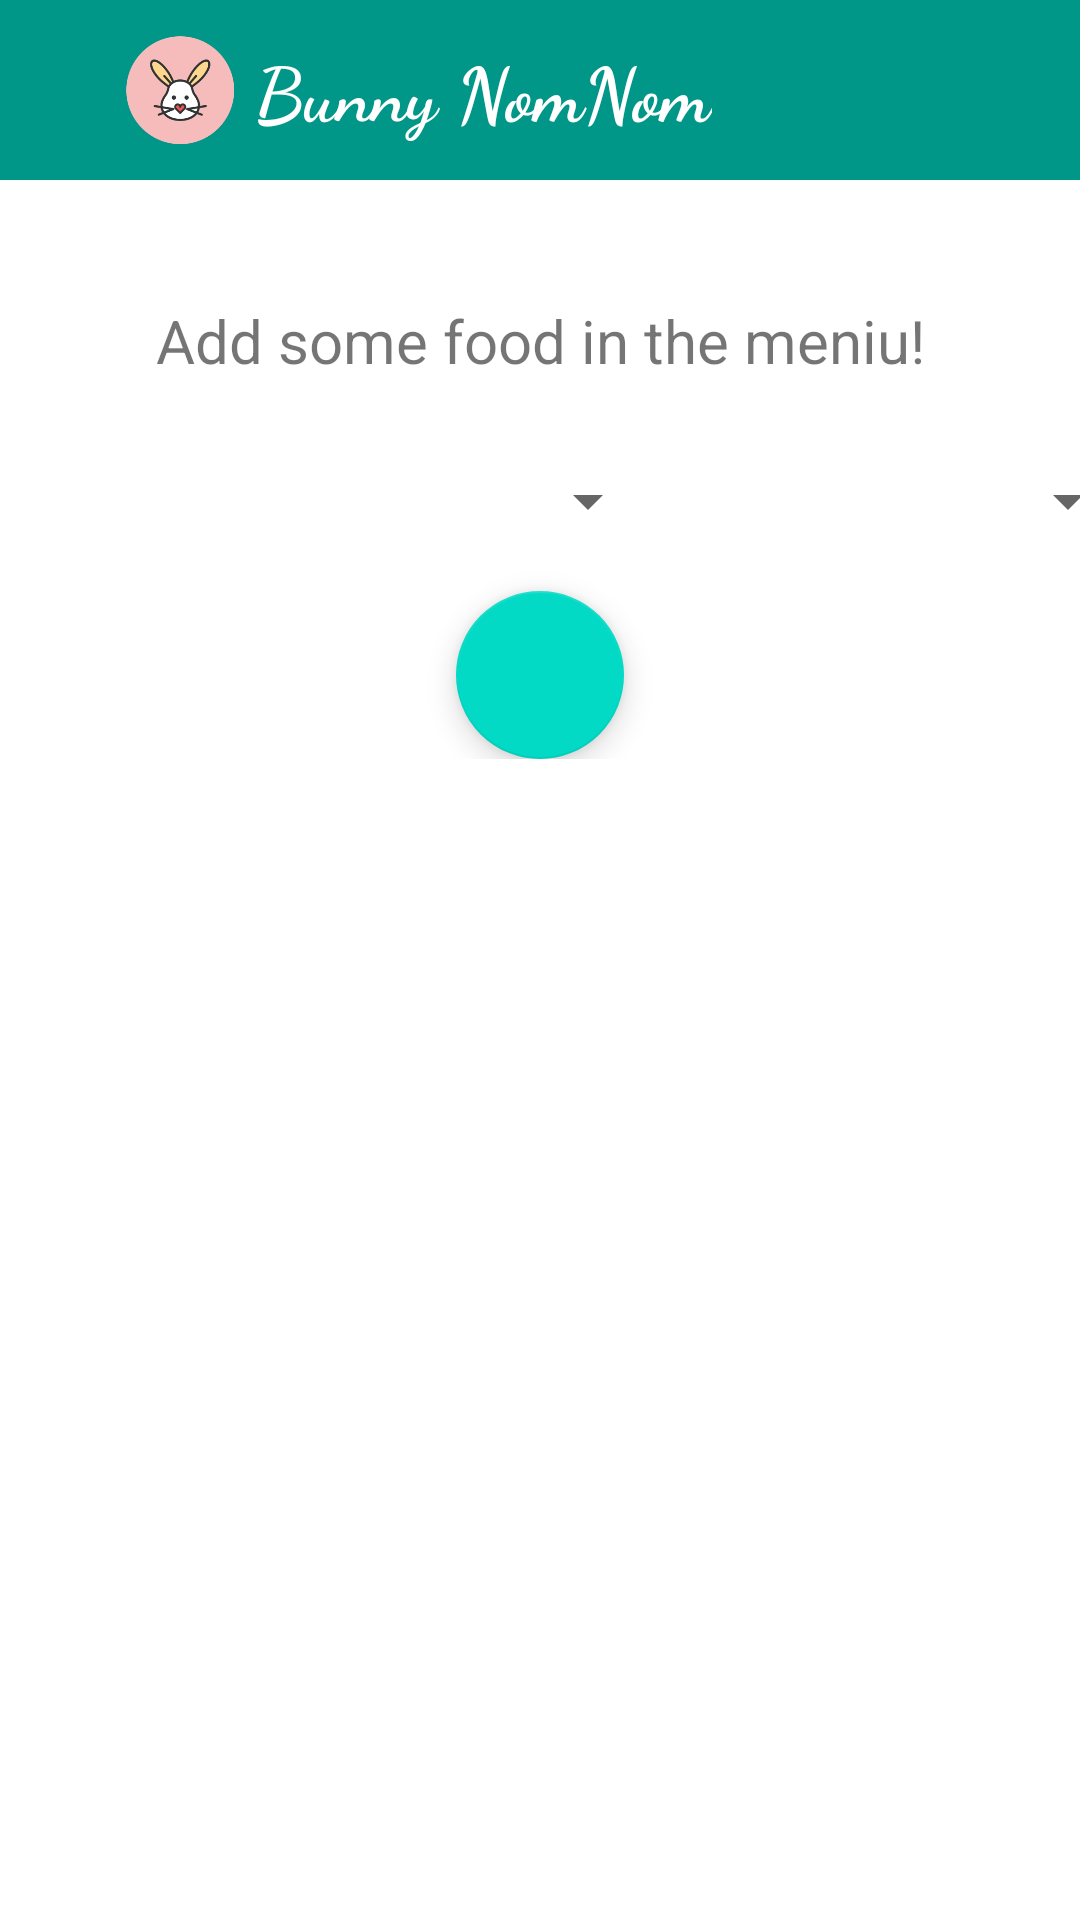

Here is an Android app screen rendered from its layout file. Give the layout XML and the strings, colors and styles it references.
<!-- AndroidManifest.xml: application theme Theme.BunnyNomNom -->
<!-- res/layout/activity_create_meal.xml -->
<?xml version="1.0" encoding="utf-8"?>
<RelativeLayout xmlns:android="http://schemas.android.com/apk/res/android"
    xmlns:app="http://schemas.android.com/apk/res-auto"
    xmlns:tools="http://schemas.android.com/tools"
    android:layout_width="match_parent"
    android:layout_height="match_parent"
    tools:context=".CreateMeal"
    android:layout_gravity="center"
    android:id="@+id/recyRel"
    >
    <include layout="@layout/toolbar_back"/>



    <LinearLayout
        android:layout_width="match_parent"
        android:orientation="vertical"
        android:layout_marginTop="100dp"
        android:layout_height="match_parent"
        >






    <LinearLayout
        android:layout_width="match_parent"
        android:layout_height="wrap_content"
        android:orientation="vertical"
        android:id="@id/liniear2"

        >

        <TextView
            android:layout_width="match_parent"
            android:layout_height="wrap_content"
            android:gravity="center"
            android:textSize="20sp"
            android:text="Add some food in the meniu!"
            />


        <LinearLayout
            android:layout_width="match_parent"
            android:layout_height="40dp"
            android:orientation="horizontal"
            android:layout_marginTop="20dp"
            >


            <Spinner
                android:layout_width="220dp"
                android:layout_height="match_parent"
                android:id="@+id/spinnerMancare"
                />

            <Spinner
                android:layout_marginLeft="10dp"
                android:layout_width="150dp"
                android:layout_height="match_parent"
                android:id="@+id/spinnerCantitati"/>


        </LinearLayout>

        <com.google.android.material.floatingactionbutton.FloatingActionButton
            android:layout_width="wrap_content"
            android:layout_height="wrap_content"
            android:layout_marginTop="10dp"
            android:src="@drawable/ic_baseline_add_24"
            android:layout_gravity="center"
            android:id="@+id/flotingAddBt"/>


    </LinearLayout>




    </LinearLayout>

    <androidx.recyclerview.widget.RecyclerView
        android:layout_width="match_parent"
        android:layout_height="wrap_content"
        android:id="@+id/recyclerFoodie"
        android:scrollbars="vertical"
        android:layout_marginTop="270dp"
        android:layout_below="@+id/liniear2"
        android:layout_marginHorizontal="10dp"
        tools:listitem="@layout/meal_list_item"
        />


</RelativeLayout>
<!-- res/layout/toolbar_back.xml (included above) -->
<?xml version="1.0" encoding="utf-8"?>
<RelativeLayout xmlns:android="http://schemas.android.com/apk/res/android"
    android:layout_width="match_parent"
    android:layout_height="match_parent">


    <RelativeLayout
        android:layout_width="match_parent"
        android:layout_height="wrap_content"
        android:background="@color/colorAccent"
        android:padding="5dp"
        android:id="@+id/rLayoutfirst"

        >
        <ImageView
            android:layout_width="20dp"
            android:layout_height="20dp"
            android:layout_marginStart="10dp"
            android:layout_centerVertical="true"
            android:src="@drawable/ic_baseline_arrow_back_ios_24"/>

        <ImageView
            android:layout_width="50dp"
            android:layout_height="50dp"
            android:layout_marginStart="30dp"
            android:src="@mipmap/ic_icon_foregroundd"/>


        <TextView
            android:layout_width="wrap_content"
            android:layout_height="wrap_content"
            android:layout_marginStart="80dp"
            android:layout_centerVertical="true"
            android:text="Bunny NomNom"
            android:textSize="25dp"
            android:fontFamily="cursive"
            android:textStyle="bold"
            android:textColor="@color/white"
            />



    </RelativeLayout>


</RelativeLayout>
<!-- res/layout/meal_list_item.xml (included above) -->
<?xml version="1.0" encoding="utf-8"?>
<androidx.cardview.widget.CardView xmlns:android="http://schemas.android.com/apk/res/android"
    android:layout_width="wrap_content"
    android:layout_height="wrap_content"
    xmlns:app="http://schemas.android.com/apk/res-auto"
    android:padding="10dp"
    app:cardElevation="20dp"
    android:id="@+id/cardMeal"
    android:layout_marginStart="20dp"
    android:layout_marginEnd="20dp"
    android:layout_marginTop="5dp"
    android:layout_marginBottom="5dp"
    app:cardCornerRadius="30dp"
    >

    <RelativeLayout
        android:layout_width="match_parent"
        android:layout_height="match_parent"
        android:padding="10dp"
        >

        <LinearLayout
            android:layout_width="match_parent"
            android:layout_height="wrap_content"
            android:orientation="horizontal"
            android:id="@+id/line1"
            >

            <TextView
                android:layout_width="wrap_content"
                android:layout_height="match_parent"
                android:text="Meal: "
                android:textSize="20sp"

                />

            <TextView
                android:layout_width="wrap_content"
                android:layout_height="match_parent"
                android:text="Insert Meal"
                android:textSize="20sp"
                android:id="@+id/mealTypeId"

                />

        </LinearLayout>

        <LinearLayout
            android:layout_width="match_parent"
            android:layout_height="wrap_content"
            android:orientation="horizontal"
            android:id="@+id/line2"
            android:layout_below="@+id/line1"
            >

            <TextView
                android:layout_width="wrap_content"
                android:layout_height="match_parent"
                android:text="Quantity: "
                android:textSize="20sp"

                />
            <TextView
                android:layout_width="wrap_content"
                android:layout_height="match_parent"
                android:text="Insert cantity"
                android:textSize="20sp"
                android:id="@+id/ratioSizeId"

                />
        </LinearLayout>


        <LinearLayout
            android:layout_width="match_parent"
            android:layout_height="wrap_content"
            android:orientation="horizontal"
            android:gravity="center_vertical|end"
            >
            <ImageView
                android:layout_width="wrap_content"
                android:layout_height="wrap_content"
                android:src="@drawable/ic_delete"
                android:layout_marginTop="10dp"
                android:layout_marginRight="10dp"
                android:id="@+id/buttonDelete"
                />
        </LinearLayout>

    </RelativeLayout>


</androidx.cardview.widget.CardView>
<!-- resources referenced by this layout -->
<resources>
  <color name="colorAccent">#009688</color>
  <!-- drawable ic_delete (drawable) -->
  <vector android:height="24dp" android:tint="#8D0000"
      android:viewportHeight="24" android:viewportWidth="24"
      android:width="24dp" xmlns:android="http://schemas.android.com/apk/res/android">
      <path android:fillColor="@android:color/white" android:pathData="M6,19c0,1.1 0.9,2 2,2h8c1.1,0 2,-0.9 2,-2V7H6v12zM19,4h-3.5l-1,-1h-5l-1,1H5v2h14V4z"/>
  </vector>
  <!-- mipmap ic_icon_foregroundd: png bitmap (mipmap-hdpi, 6037 bytes) -->
  <style name="Theme.BunnyNomNom" parent="Theme.MaterialComponents.DayNight.DarkActionBar">
          
          <item name="colorPrimary">@color/purple_500</item>
          <item name="colorPrimaryVariant">@color/purple_700</item>
          <item name="colorOnPrimary">@color/white</item>
          
          <item name="colorSecondary">@color/teal_200</item>
          <item name="colorSecondaryVariant">@color/teal_700</item>
          <item name="colorOnSecondary">@color/black</item>
          
          <item name="android:statusBarColor" tools:targetApi="l">?attr/colorPrimaryVariant</item>
          
      </style>
  <!-- not gathered from this repository: default colours our renderer supplied (Android Studio template values) -->
  <color name="purple_500">#FF6200EE</color>
  <color name="purple_700">#FF3700B3</color>
  <color name="teal_200">#FF03DAC5</color>
  <color name="teal_700">#FF018786</color>
  <color name="black">#FF000000</color>
  <color name="white">#FFFFFFFF</color>
</resources>
